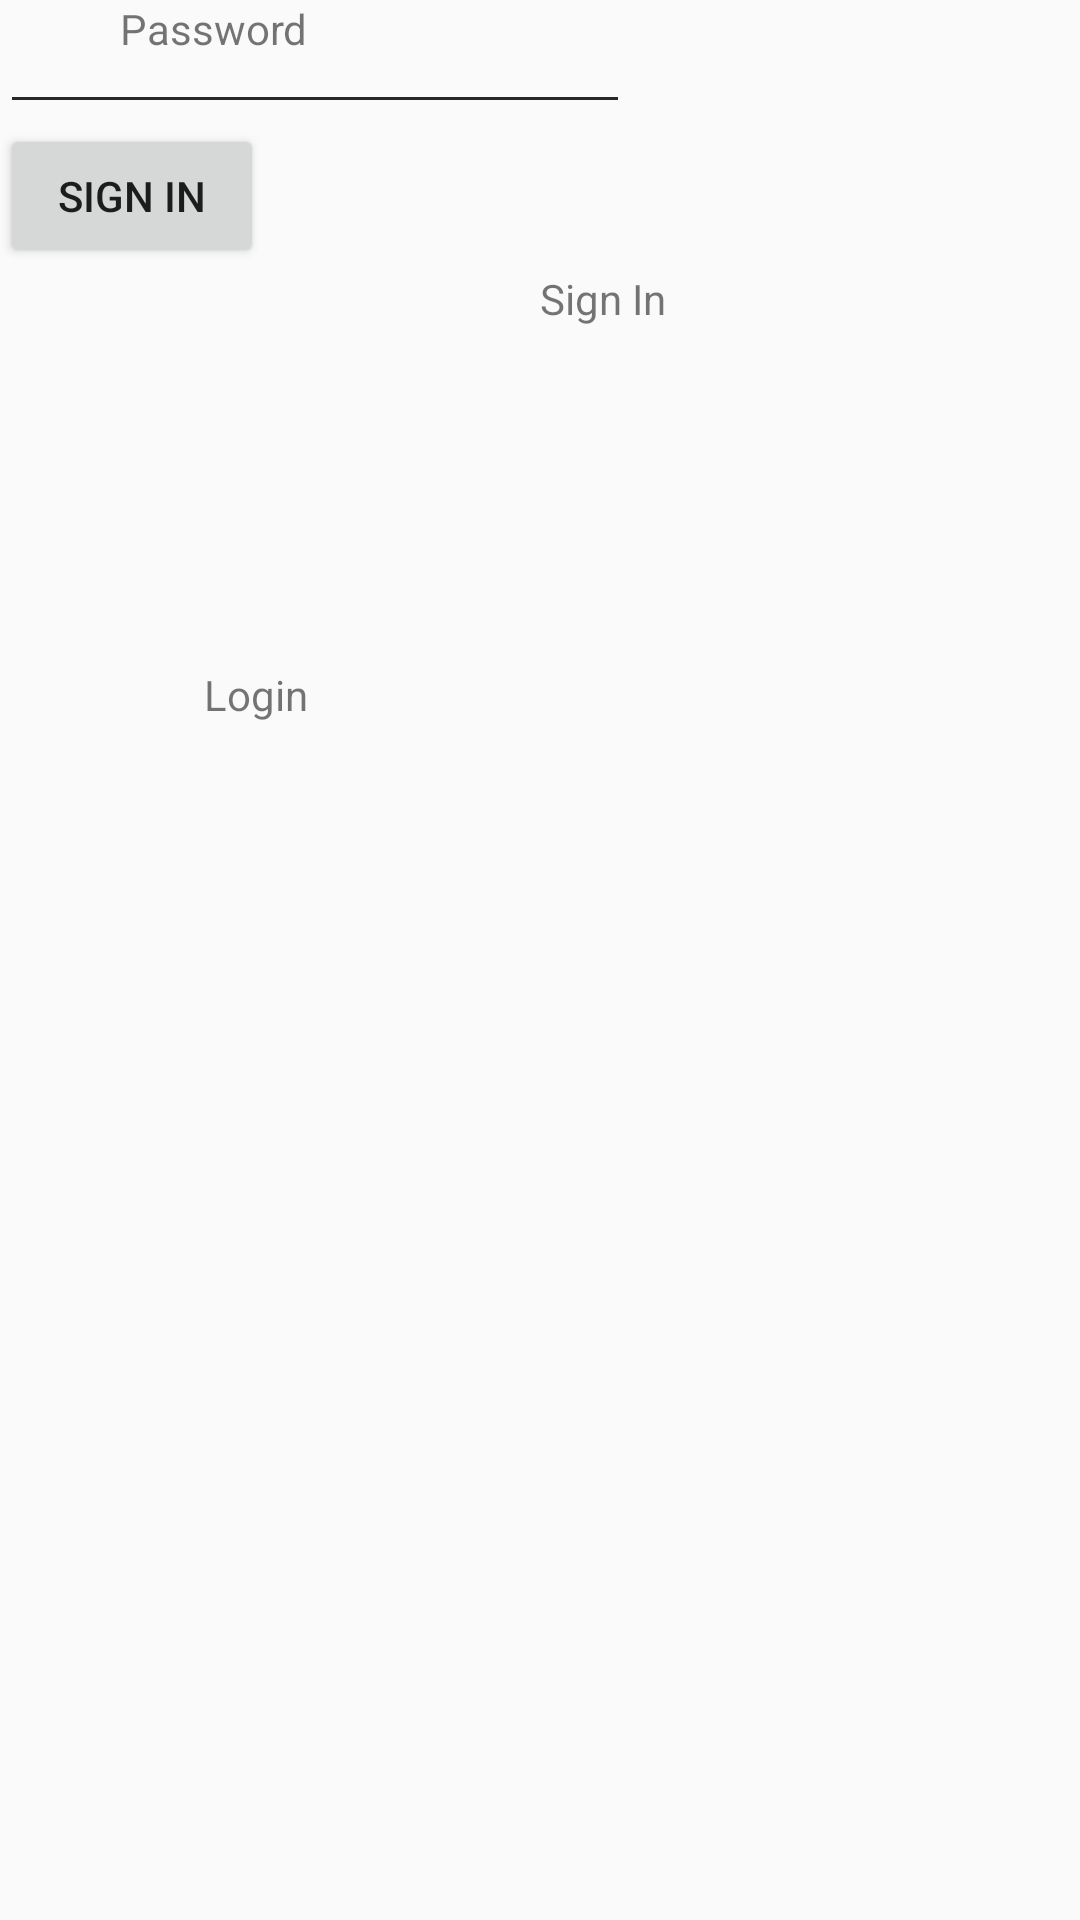

Reconstruct the res/layout file that produces this screen, plus the resources it refers to.
<!-- AndroidManifest.xml: application theme AppTheme -->
<!-- res/layout/activity_fifth.xml -->
<?xml version="1.0" encoding="utf-8"?>
<androidx.constraintlayout.widget.ConstraintLayout xmlns:android="http://schemas.android.com/apk/res/android"
    xmlns:app="http://schemas.android.com/apk/res-auto"
    xmlns:tools="http://schemas.android.com/tools"
    android:layout_width="match_parent"
    android:layout_height="match_parent"
    tools:context=".FifthActivity">

    <TextView
        android:id="@+id/textView3"
        android:layout_width="wrap_content"
        android:layout_height="wrap_content"
        android:layout_marginLeft="180dp"
        android:layout_marginTop="90dp"
        android:text="Sign In"
        app:layout_constraintStart_toStartOf="parent"
        app:layout_constraintTop_toTopOf="parent" />

    <TextView
        android:id="@+id/textView4"
        android:layout_width="wrap_content"
        android:layout_height="wrap_content"
        android:layout_marginStart="28dp"
        android:layout_marginTop="132dp"
        android:text="Login"
        app:layout_constraintStart_toStartOf="@id/textView5"
        app:layout_constraintTop_toTopOf="@id/textView3" />

    <TextView
        android:id="@+id/textView5"
        android:layout_width="wrap_content"
        android:layout_height="wrap_content"
        android:layout_marginStart="40dp"
        android:text="Password"
        app:layout_constraintStart_toStartOf="parent"
        tools:layout_editor_absoluteY="188dp" />

    <Button
        android:id="@+id/button15"
        android:layout_width="wrap_content"
        android:layout_height="wrap_content"
        android:text="Sign in"
        app:layout_constraintTop_toBottomOf="@id/editText3"
        tools:layout_editor_absoluteX="323dp" />

    <EditText
        android:id="@+id/editText3"
        android:layout_width="wrap_content"
        android:layout_height="wrap_content"
        android:ems="10"
        android:inputType="textPassword"
        tools:layout_editor_absoluteX="198dp"
        tools:layout_editor_absoluteY="221dp" />

    <EditText
        android:id="@+id/editText5"
        android:layout_width="wrap_content"
        android:layout_height="wrap_content"
        android:ems="10"
        android:inputType="textPersonName"
        tools:layout_editor_absoluteX="198dp"
        tools:layout_editor_absoluteY="162dp" />
</androidx.constraintlayout.widget.ConstraintLayout>
<!-- resources referenced by this layout -->
<resources>
  <style name="AppTheme" parent="Theme.AppCompat.Light.DarkActionBar">
          
          <item name="colorPrimary">@color/colorPrimary</item>
          <item name="colorPrimaryDark">@color/colorPrimaryDark</item>
          <item name="colorAccent">@color/colorAccent</item>
          <item name="windowActionBar">false</item>
          <item name="windowNoTitle">true</item>
      </style>
  <!-- not gathered from this repository: default colours our renderer supplied (Android Studio template values) -->
  <color name="colorPrimary">#FF6200EE</color>
  <color name="colorPrimaryDark">#FF3700B3</color>
  <color name="colorAccent">#FF03DAC5</color>
</resources>
